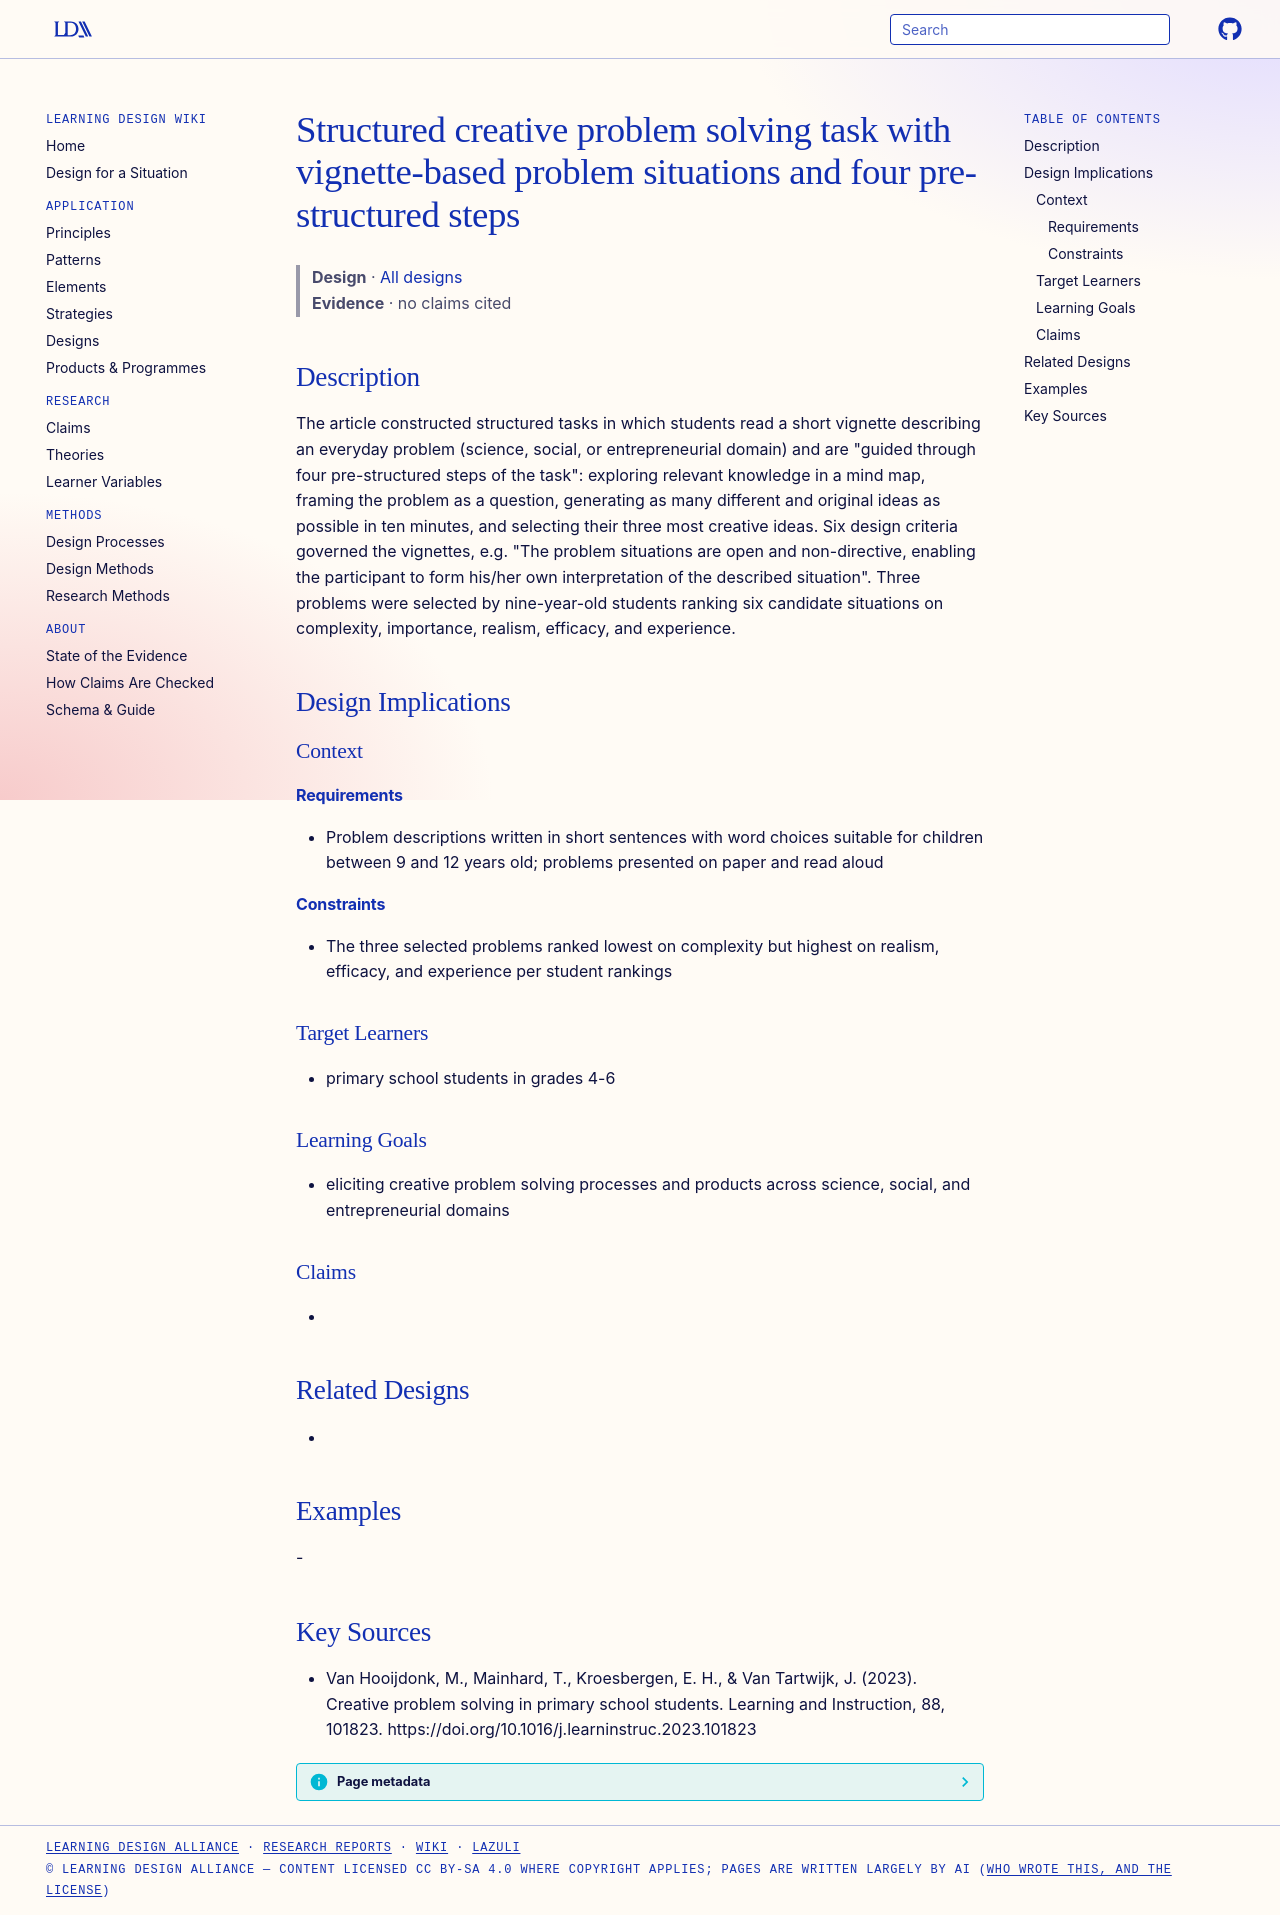

repository: Learning-Design-Alliance/learning-wiki · page: designs/structured-cps-task-vignette-four-steps/index.html · generator: mkdocs

---
type: design
id: structured-cps-task-vignette-four-steps
title: Structured creative problem solving task with vignette-based problem situations and four pre-structured steps
description: "The article constructed structured tasks in which students read a short vignette describing an everyday problem (science, social, or entrepreneurial domain) and are \"guided through four pre-structured steps of the tas..."
status: review
generated:
  by: "process:settle-candidates"
  at: 2026-10-22
sources:
  - id: van-hooijdonk-2023
    resource: "https://doi.org/10.1016/j.learninstruc.2023.101823"
    title: "Van Hooijdonk, M., Mainhard, T., Kroesbergen, E. H., & Van Tartwijk, J. (2023). Creative problem solving in primary school students. Learning and Instruction, 88, 101823. https://doi.org/10.1016/j.learninstruc.2023.101823"
    author: "Van Hooijdonk, M., Mainhard, T., Kroesbergen, E. H., & Van Tartwijk, J"
---

# Structured creative problem solving task with vignette-based problem situations and four pre-structured steps

> **Design** · [All designs](index.md)
> **Evidence** · no claims cited

## Description
The article constructed structured tasks in which students read a short vignette describing an everyday problem (science, social, or entrepreneurial domain) and are "guided through four pre-structured steps of the task": exploring relevant knowledge in a mind map, framing the problem as a question, generating as many different and original ideas as possible in ten minutes, and selecting their three most creative ideas. Six design criteria governed the vignettes, e.g. "The problem situations are open and non-directive, enabling the participant to form his/her own interpretation of the described situation". Three problems were selected by nine-year-old students ranking six candidate situations on complexity, importance, realism, efficacy, and experience.

## Design Implications

### Context
#### Requirements
- Problem descriptions written in short sentences with word choices suitable for children between 9 and 12 years old; problems presented on paper and read aloud
#### Constraints
- The three selected problems ranked lowest on complexity but highest on realism, efficacy, and experience per student rankings

### Target Learners
- primary school students in grades 4-6

### Learning Goals
- eliciting creative problem solving processes and products across science, social, and entrepreneurial domains

### Claims
- 

## Related Designs
- 

## Examples
-

## Key Sources
- Van Hooijdonk, M., Mainhard, T., Kroesbergen, E. H., & Van Tartwijk, J. (2023). Creative problem solving in primary school students. Learning and Instruction, 88, 101823. https://doi.org/10.1016/j.learninstruc.2023.101823
